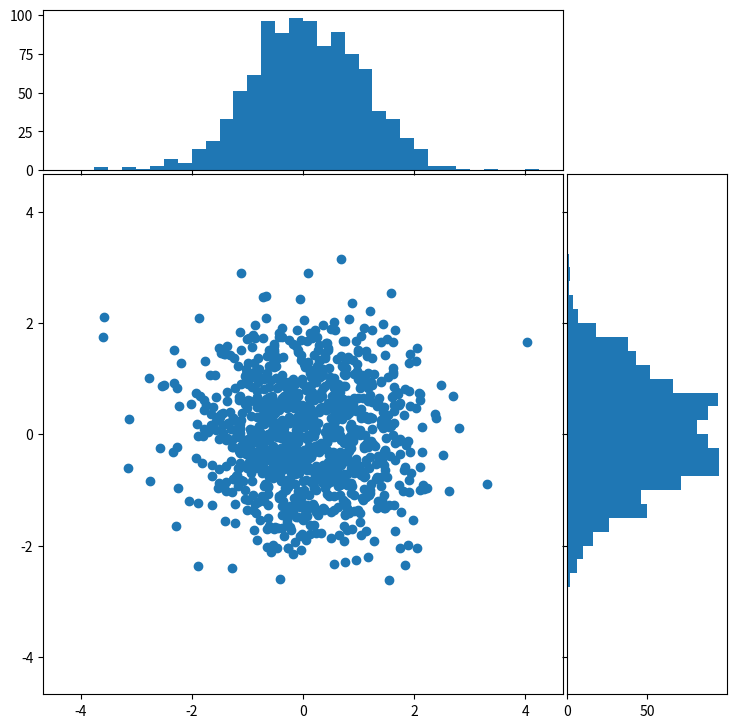

Here is the Python script that generated this plot:
import numpy as np
import matplotlib.pyplot as plt

# Fixing random state for reproducibility
np.random.seed(19680801)

# some random data
x = np.random.randn(1000)
y = np.random.randn(1000)


def scatter_hist(x, y, ax, ax_histx, ax_histy):
    # no labels
    ax_histx.tick_params(axis="x", labelbottom=False)
    ax_histy.tick_params(axis="y", labelleft=False)

    # the scatter plot:
    ax.scatter(x, y)

    # now determine nice limits by hand:
    binwidth = 0.25
    xymax = max(np.max(np.abs(x)), np.max(np.abs(y)))
    lim = (int(xymax/binwidth) + 1) * binwidth

    bins = np.arange(-lim, lim + binwidth, binwidth)
    ax_histx.hist(x, bins=bins)
    ax_histy.hist(y, bins=bins, orientation='horizontal')
    # definitions for the axes 2023/02/13  11:50:50
left, width = 0.1, 0.65
bottom, height = 0.1, 0.65
spacing = 0.005


rect_scatter = [left, bottom, width, height]
rect_histx = [left, bottom + height + spacing, width, 0.2]
rect_histy = [left + width + spacing, bottom, 0.2, height]

# start with a square Figure
fig = plt.figure(figsize=(8, 8))

ax = fig.add_axes(rect_scatter)
ax_histx = fig.add_axes(rect_histx, sharex=ax)
ax_histy = fig.add_axes(rect_histy, sharey=ax)

# use the previously defined function
scatter_hist(x, y, ax, ax_histx, ax_histy)

plt.show()